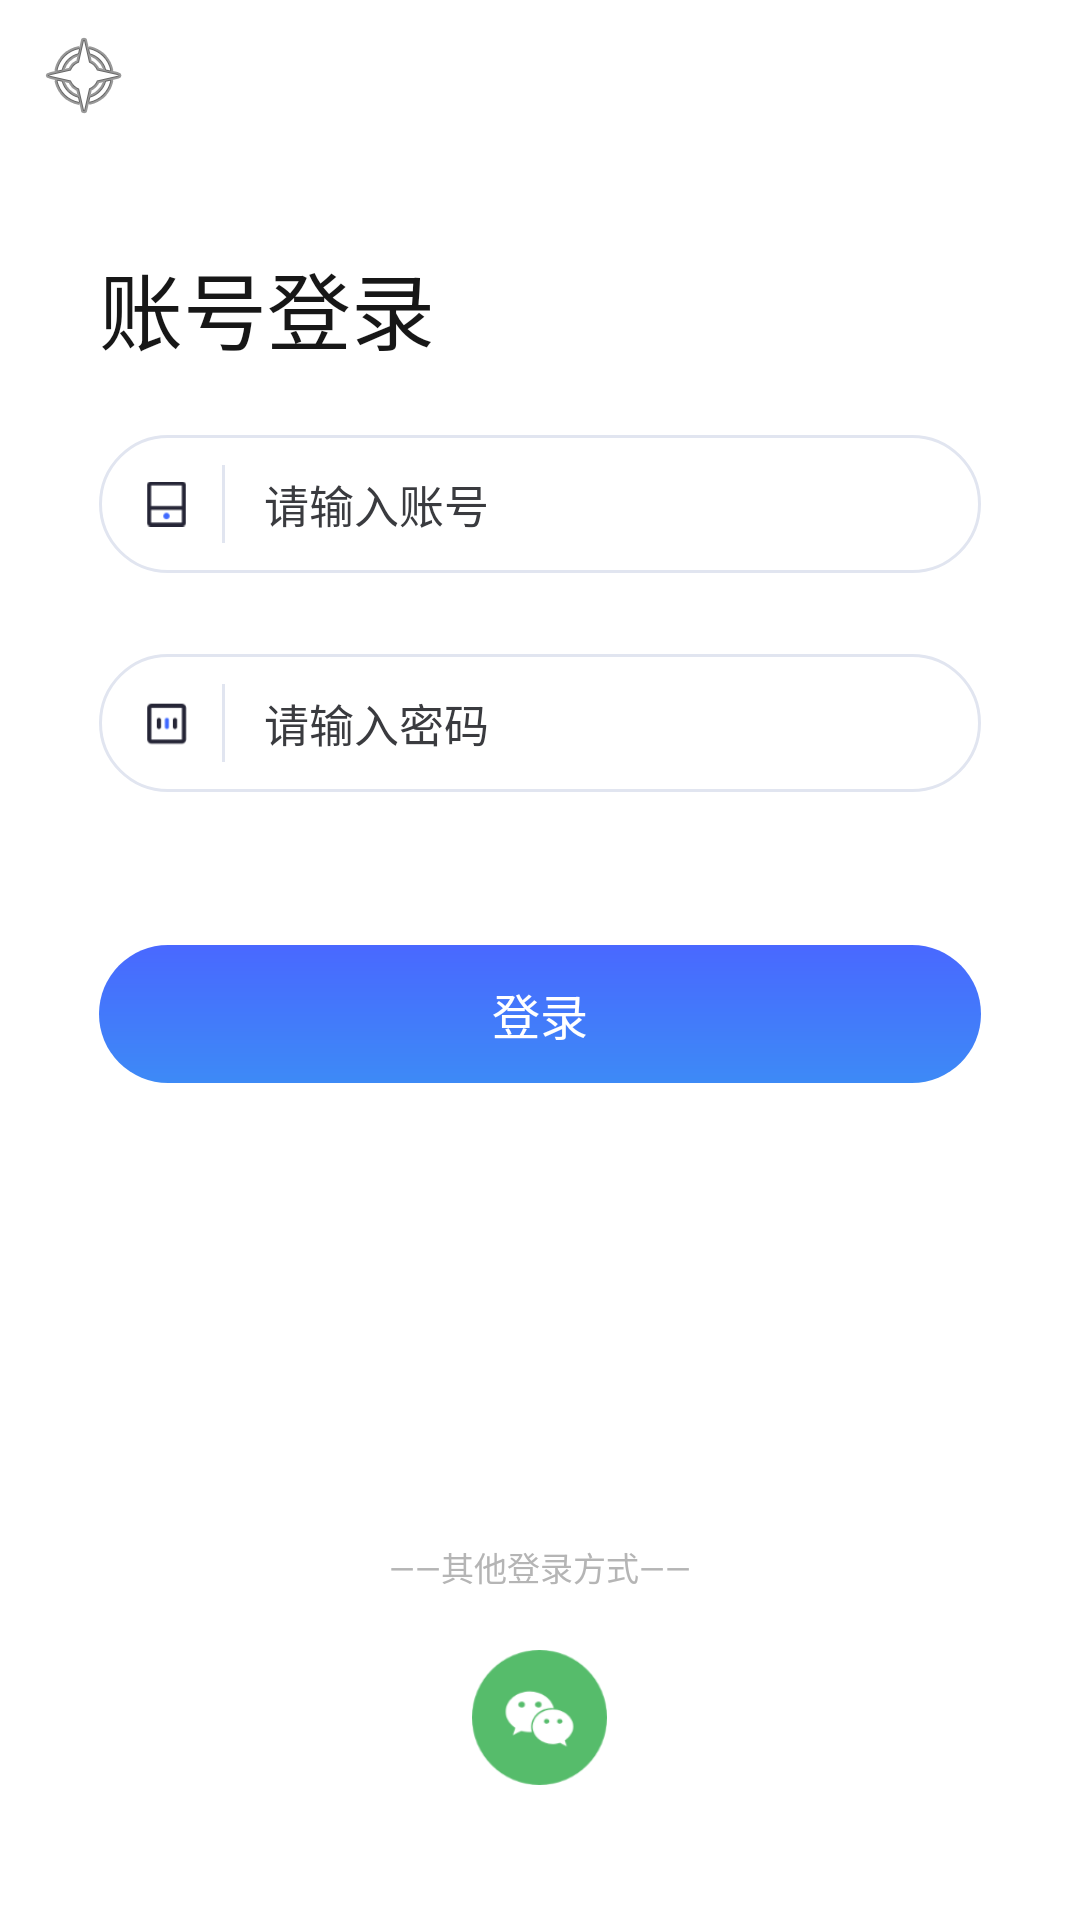

Reconstruct the res/layout file that produces this screen, plus the resources it refers to.
<!-- AndroidManifest.xml: application theme Theme.AppCompat.NoActionBar -->
<!-- res/layout/fragment_account_login.xml -->
<FrameLayout xmlns:android="http://schemas.android.com/apk/res/android"
    xmlns:app="http://schemas.android.com/apk/res-auto"
    xmlns:tools="http://schemas.android.com/tools"
    android:layout_width="match_parent"
    android:layout_height="match_parent"
    android:id="@+id/accountFragment"
    tools:context="Fragment.AccountLoginFragment">

    

    <RelativeLayout
        android:layout_width="match_parent"
        android:layout_height="match_parent"
        android:background="@color/white"
        tools:context=".LoginActivity">

        <androidx.appcompat.widget.Toolbar
            android:id="@+id/toolbar"
            android:layout_width="match_parent"
            android:layout_height="50dp"
            android:background="@color/white"
            app:navigationIcon="@android:drawable/ic_menu_compass">

            <TextView
                android:id="@+id/naviTitle"
                android:layout_width="match_parent"
                android:layout_height="wrap_content" />
        </androidx.appcompat.widget.Toolbar>

        <TextView
            android:layout_width="match_parent"
            android:layout_height="wrap_content"
            android:layout_marginStart="33dp"
            android:layout_marginTop="82dp"
            android:text="账号登录"
            android:textColor="#ff171717"
            android:textSize="28sp" />

        <RelativeLayout
            android:layout_width="match_parent"
            android:layout_height="46dp"
            android:layout_marginStart="33dp"
            android:layout_marginTop="145dp"
            android:layout_marginEnd="33dp"
            android:background="@drawable/border">

            <ImageView
                android:layout_width="15dp"
                android:layout_height="match_parent"
                android:layout_marginStart="15dp"
                android:foregroundGravity="center"
                android:src="@mipmap/phone" />

            <RelativeLayout
                android:layout_width="1dp"
                android:layout_height="match_parent"
                android:layout_marginStart="41dp"
                android:layout_marginTop="10dp"
                android:layout_marginBottom="10dp"
                android:background="#E1E5F0" />

            <EditText
                android:layout_width="match_parent"
                android:layout_height="match_parent"
                android:layout_marginStart="50dp"
                android:layout_marginTop="2dp"
                android:layout_marginEnd="10dp"
                android:layout_marginBottom="2dp"
                android:background="@null"
                android:hint="请输入账号"
                android:inputType="phone"
                android:paddingStart="5dp"
                android:singleLine="true"
                android:textColor="#3A3B3F"
                android:textColorHint="#3A3B3F"
                android:textSize="15sp" />

        </RelativeLayout>

        <RelativeLayout
            android:layout_width="match_parent"
            android:layout_height="46dp"
            android:layout_marginStart="33dp"
            android:layout_marginTop="218dp"
            android:layout_marginEnd="33dp"
            android:background="@drawable/border">

            <ImageView
                android:layout_width="15dp"
                android:layout_height="match_parent"
                android:layout_marginStart="15dp"
                android:foregroundGravity="center"
                android:src="@mipmap/pwdicon" />

            <RelativeLayout
                android:layout_width="1dp"
                android:layout_height="match_parent"
                android:layout_marginStart="41dp"
                android:layout_marginTop="10dp"
                android:layout_marginBottom="10dp"
                android:background="#E1E5F0" />

            <EditText
                android:layout_width="180dp"
                android:layout_height="match_parent"
                android:layout_marginStart="50dp"
                android:layout_marginTop="2dp"
                android:layout_marginBottom="2dp"
                android:background="@null"
                android:hint="请输入密码"
                android:inputType="phone"
                android:paddingStart="5dp"
                android:singleLine="true"
                android:textColor="#3A3B3F"
                android:textColorHint="#3A3B3F"
                android:textSize="15sp" />

        </RelativeLayout>

        <RelativeLayout
            android:layout_width="match_parent"
            android:layout_height="46dp"
            android:layout_marginStart="33dp"
            android:layout_marginTop="315dp"
            android:layout_marginEnd="33dp"
            android:background="@drawable/shape">

            <TextView
                android:id="@+id/accountFragmentTologin"
                android:layout_width="match_parent"
                android:layout_height="wrap_content"
                android:layout_centerInParent="true"
                android:gravity="center"
                android:text="登录"
                android:textColor="@color/white"
                android:textSize="16sp" />
        </RelativeLayout>

        <TextView
            android:layout_width="match_parent"
            android:layout_height="wrap_content"
            android:layout_marginTop="514dp"
            android:gravity="center_horizontal"
            android:text="——其他登录方式——"
            android:textColor="#B5B5B5"
            android:textSize="11sp" />

        <TextView
            android:id="@+id/changeToPhoneLogin"
            android:layout_width="45dp"
            android:layout_height="45dp"
            android:layout_centerHorizontal="true"
            android:layout_marginTop="550dp"
            android:background="@mipmap/wechaticon"
            android:gravity="center" />

        <FrameLayout
            android:name="Fragment.PrivacyLabelFragment"
            android:layout_width="match_parent"
            android:layout_height="40dp"
            android:layout_alignParentBottom="true"
            android:layout_marginBottom="10dp" />
    </RelativeLayout>

</FrameLayout>
<!-- resources referenced by this layout -->
<resources>
  <color name="white">#FFFFFFFF</color>
  <!-- drawable border (drawable) -->
  <?xml version ="1.0" encoding ="utf-8"?>
  <shape xmlns:android="http://schemas.android.com/apk/res/android">
  
      <corners android:radius="23dp" />
      <solid android:color="#ffffffff" />
      
      <stroke
          android:width="1dp"
          android:color="#ffe1e5f0" />
  
  </shape>
  <!-- drawable shape (drawable) -->
  <?xml version ="1.0" encoding ="utf-8"?>
  <shape xmlns:android="http://schemas.android.com/apk/res/android">
      <gradient android:type="linear"
          android:useLevel="true"
          android:startColor="#ff3d8af6"
          android:endColor="#ff4968ff"
          android:angle="90" />
      <corners android:radius="23dp" />
  
  </shape>
  <!-- mipmap phone: png bitmap (mipmap-hdpi, 327 bytes) -->
  <!-- mipmap pwdicon: png bitmap (mipmap-hdpi, 525 bytes) -->
  <!-- mipmap wechaticon: png bitmap (mipmap-hdpi, 2552 bytes) -->
</resources>
